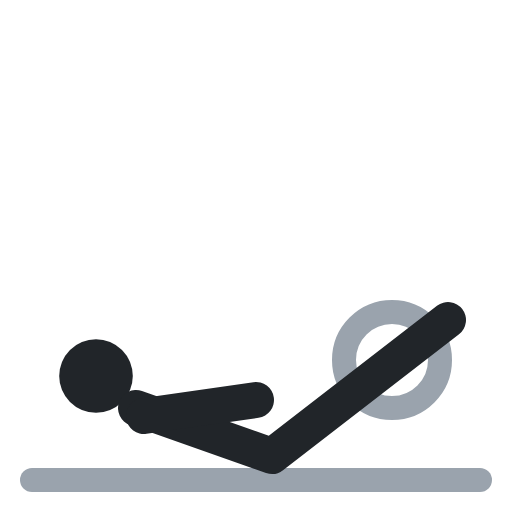
t = 0.00 s
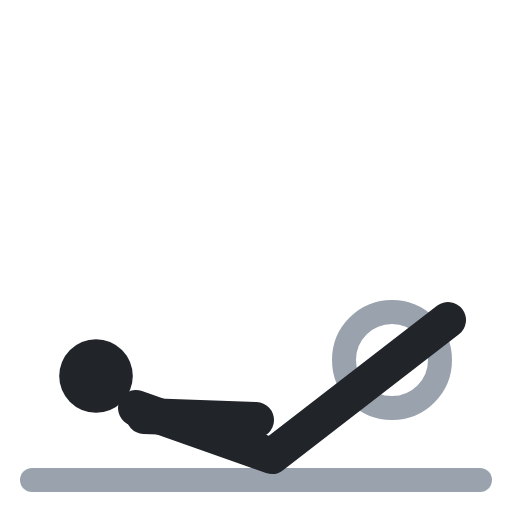
t = 0.40 s
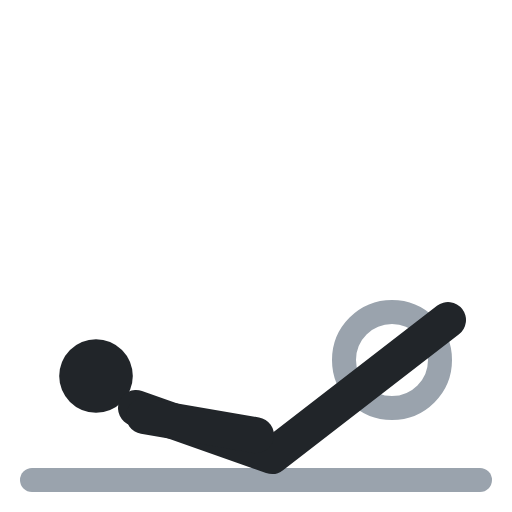
t = 0.60 s
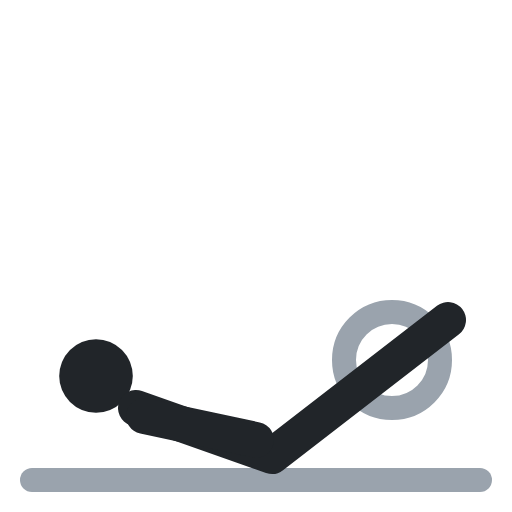
t = 1.00 s
t = 1.40 s: frame unchanged from t = 0.40 s, image omitted
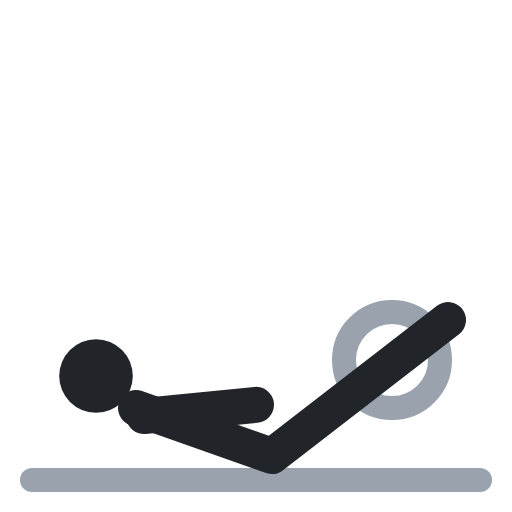
t = 1.60 s

The animated SVG that drew these frames (rendered in a browser with its animation timeline set to each time). Animation: 1 SMIL element (animate=1); one cycle of 2.00 s, repeats indefinitely.

<svg xmlns="http://www.w3.org/2000/svg" viewBox="0 0 64 64" fill="none" stroke-linecap="round" stroke-linejoin="round"><circle cx="49" cy="45" r="6" stroke="#9aa3ad" stroke-width="3"/><polyline points="4,60 60,60" stroke="#9aa3ad" stroke-width="3"/><circle cx="12" cy="47" r="4.6" fill="#212529"/><polyline points="17,51 34,57 56,40" stroke="#212529" stroke-width="4.5"/><polyline points="18,52 32,50" stroke="#212529" stroke-width="4.5"><animate attributeName="points" values="18,52 32,50;18,52 32,55;18,52 32,55;18,52 32,50;18,52 32,50" keyTimes="0;.4;.5;.9;1" calcMode="spline" keySplines=".45 0 .55 1;.45 0 .55 1;.45 0 .55 1;.45 0 .55 1" dur="2s" repeatCount="indefinite"/></polyline></svg>
